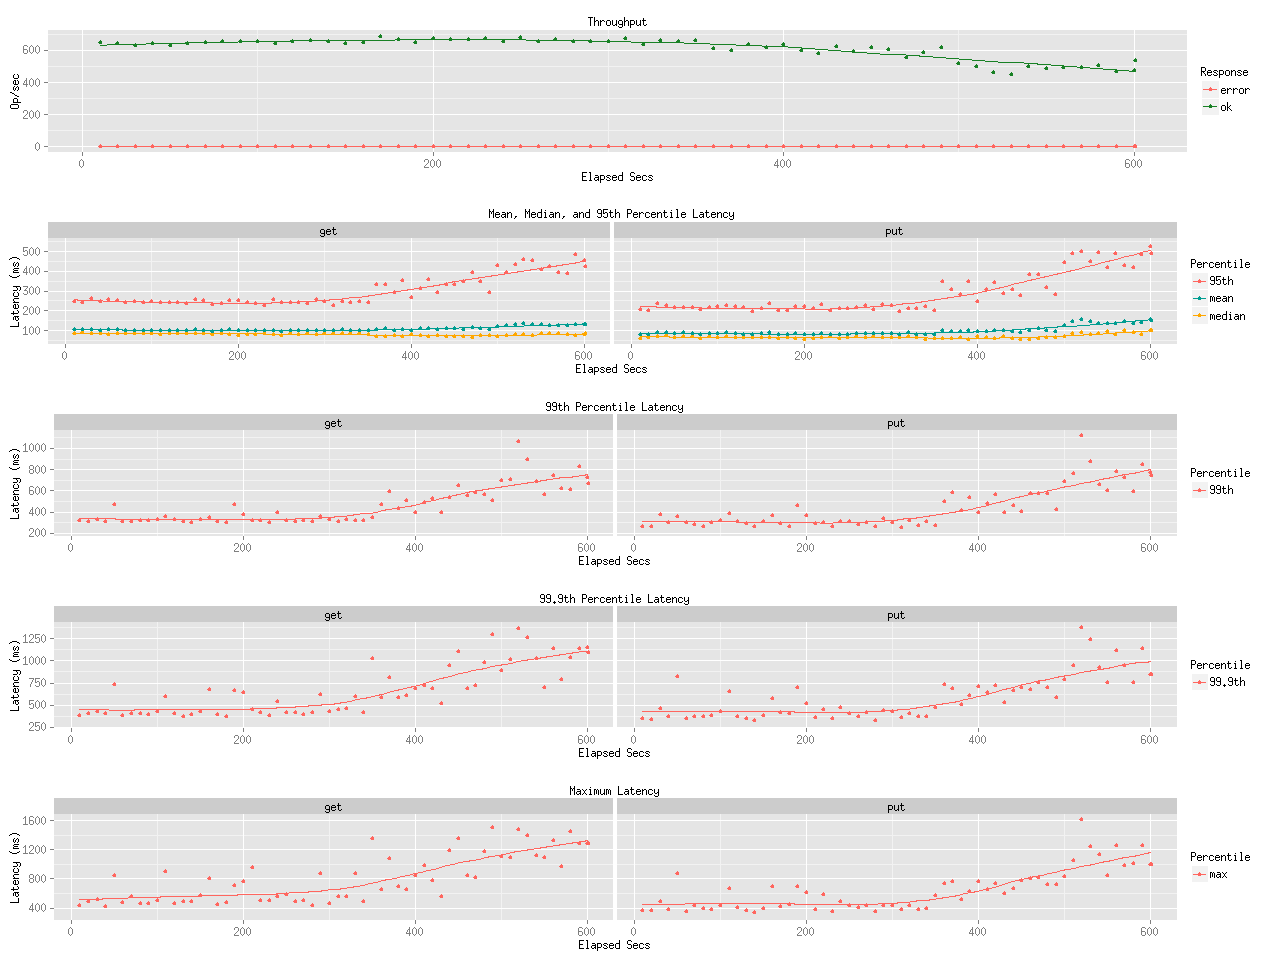

The data file committed next to this chart (first rows):
elapsed, window, total, successful, failed
10, 10, 6482, 6482, 0
20, 10, 6418, 6418, 0
30, 9.999, 6287, 6287, 0
40, 10, 6422, 6422, 0
50, 9.998, 6317, 6317, 0
60, 10, 6417, 6417, 0
70, 10, 6485, 6485, 0
80, 10, 6530, 6530, 0
90, 9.998, 6520, 6520, 0
100, 10, 6564, 6564, 0
110, 9.998, 6441, 6441, 0
120, 10, 6561, 6561, 0
130, 10, 6621, 6621, 0
140, 9.998, 6566, 6566, 0
150, 10, 6423, 6423, 0
160, 10, 6461, 6461, 0
170, 9.999, 6878, 6878, 0
180, 10, 6644, 6644, 0
190, 10, 6457, 6457, 0
200, 10, 6729, 6729, 0
210, 10, 6685, 6685, 0
220, 10, 6683, 6683, 0
230, 9.998, 6705, 6705, 0
240, 10, 6564, 6564, 0
250, 10, 6787, 6787, 0
260, 10, 6577, 6577, 0
270, 10, 6649, 6649, 0
280, 10, 6576, 6576, 0
290, 10, 6544, 6544, 0
300, 9.999, 6515, 6515, 0
310, 9.999, 6735, 6735, 0
320, 10, 6354, 6354, 0
330, 10, 6615, 6615, 0
340, 9.999, 6573, 6573, 0
350, 10, 6619, 6619, 0
360, 10, 6103, 6103, 0
370, 10, 5977, 5977, 0
380, 10, 6379, 6379, 0
390, 10, 6145, 6145, 0
400, 10, 6386, 6385, 1
410, 10, 6009, 6009, 0
420, 9.998, 5822, 5822, 0
430, 10, 6247, 6247, 0
440, 10, 5932, 5932, 0
450, 9.998, 6197, 6197, 0
460, 10, 6036, 6036, 0
470, 9.998, 5537, 5537, 0
480, 10, 5893, 5893, 0
490, 9.999, 6163, 6163, 0
500, 10, 5197, 5197, 0
510, 10, 5019, 5019, 0
520, 10, 4599, 4599, 0
530, 9.999, 4486, 4486, 0
540, 10, 5001, 5001, 0
550, 10, 4857, 4857, 0
560, 9.999, 4949, 4949, 0
570, 10, 4948, 4948, 0
580, 9.999, 5065, 5065, 0
590, 10, 4658, 4658, 0
600, 10, 4775, 4775, 0
... 1 more rows
